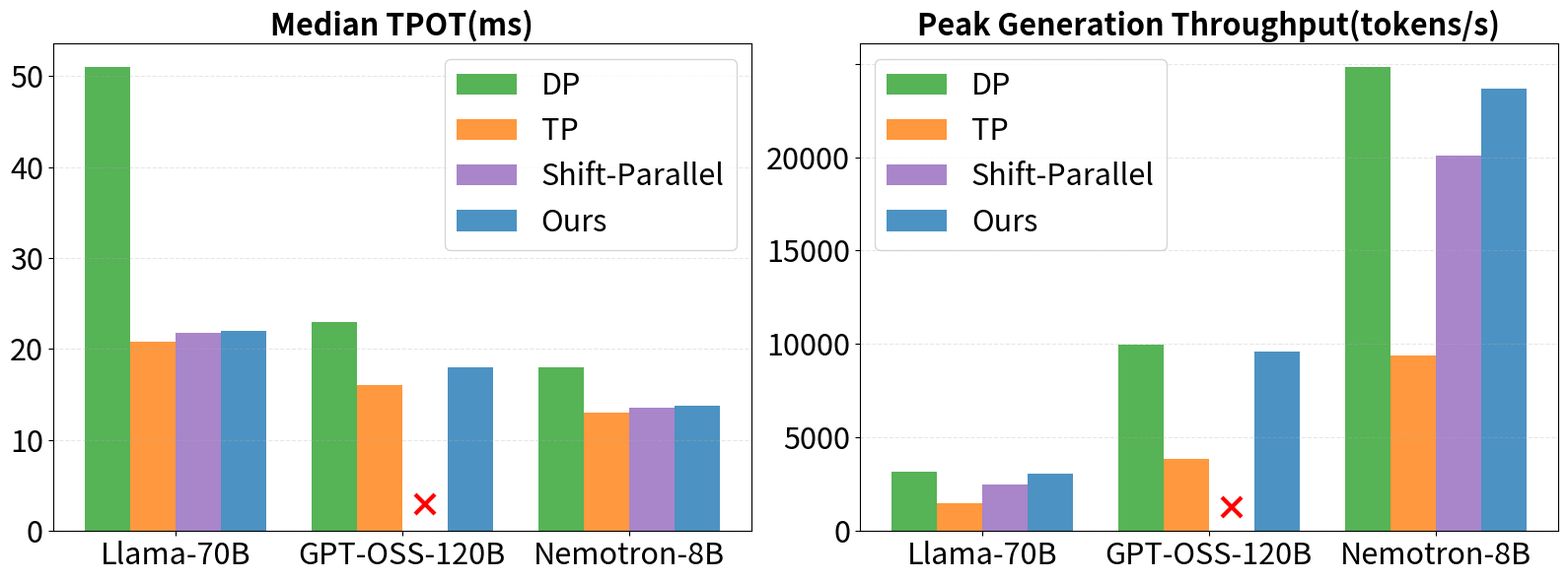

The matplotlib source for this figure: (Note: this script raises an exception after producing the figure.)
import matplotlib.pyplot as plt
import numpy as np

# Data
models = ['Llama-70B', 'GPT-OSS-120B', 'Nemotron-8B']
methods = ['DP', 'TP', 'Shift-Parallel', 'Ours']

# Median TPOT data
median_tpot = {
    'Llama-70B': [51, 20.8, 21.8, 22],
    'GPT-OSS-120B': [23, 16, 0, 18],
    'Nemotron-8B': [18, 13, 13.6, 13.8]
}

# Peak generation throughput data
peak_throughput = {
    'Llama-70B': [3169, 1509, 2505, 3059],
    'GPT-OSS-120B': [9994, 3880, 0, 9581],
    'Nemotron-8B': [24820, 9380, 20084, 23654]
}

# Create figure with two subplots
fig, (ax1, ax2) = plt.subplots(1, 2, figsize=(16, 6))

# Set up bar positions
x = np.arange(len(models))
width = 0.2  # Width of bars
positions = [x - 1.5*width, x - 0.5*width, x + 0.5*width, x + 1.5*width]

# Colors for each method
colors = {'Ours': '#1f77b4', 'TP': '#ff7f0e', 'DP': '#2ca02c', 'Shift-Parallel': '#9467bd'}
font_size = 22

# Plot Median TPOT
for i, method in enumerate(methods):
    values = [median_tpot[model][i] for model in models]
    # Replace 0 with NaN to skip plotting (method not supported)
    values_plot = [v if v != 0 else np.nan for v in values]
    ax1.bar(positions[i], values_plot, width, label=method, color=colors[method], alpha=0.8)
    # Mark unsupported methods with red X
    for j, val in enumerate(values):
        if val == 0:
            ax1.plot(positions[i][j], 3, 'rx', markersize=15, markeredgewidth=3, zorder=10)

# ax1.set_xlabel('Model', fontsize=font_size)
# ax1.set_ylabel('Median TPOT (ms)', fontsize=font_size)
ax1.set_title('Median TPOT(ms)', fontsize=font_size, fontweight='bold')
ax1.set_xticks(x)
ax1.set_xticklabels(models, fontsize=font_size, ha='center')
ax1.legend(loc='best', fontsize=font_size)
ax1.grid(axis='y', alpha=0.3, linestyle='--')
ax1.set_yticklabels(np.arange(0, 55, 10), fontsize=font_size)

# Plot Peak Generation Throughput
for i, method in enumerate(methods):
    values = [peak_throughput[model][i] for model in models]
    # Replace 0 with NaN to skip plotting (method not supported)
    values_plot = [v if v != 0 else np.nan for v in values]
    ax2.bar(positions[i], values_plot, width, label=method, color=colors[method], alpha=0.8)
    # Mark unsupported methods with red X
    for j, val in enumerate(values):
        if val == 0:
            ax2.plot(positions[i][j], 1300, 'rx', markersize=15, markeredgewidth=3, zorder=10)

# ax2.set_xlabel('Model', fontsize=12)
# ax2.set_ylabel('Peak Generation Throughput (tokens/s)', fontsize=font_size)
ax2.set_title('Peak Generation Throughput(tokens/s)', fontsize=font_size, fontweight='bold')
ax2.set_xticks(x)
ax2.set_xticklabels(models, fontsize=font_size, ha='center')
ax2.legend(loc='best', fontsize=font_size)
ax2.grid(axis='y', alpha=0.3, linestyle='--')
ax2.set_yticklabels(np.arange(0, 25000, 5000), fontsize=font_size)

plt.tight_layout()
plt.savefig('z_tests/comparison_plot.pdf', dpi=300, bbox_inches='tight')
plt.show()
